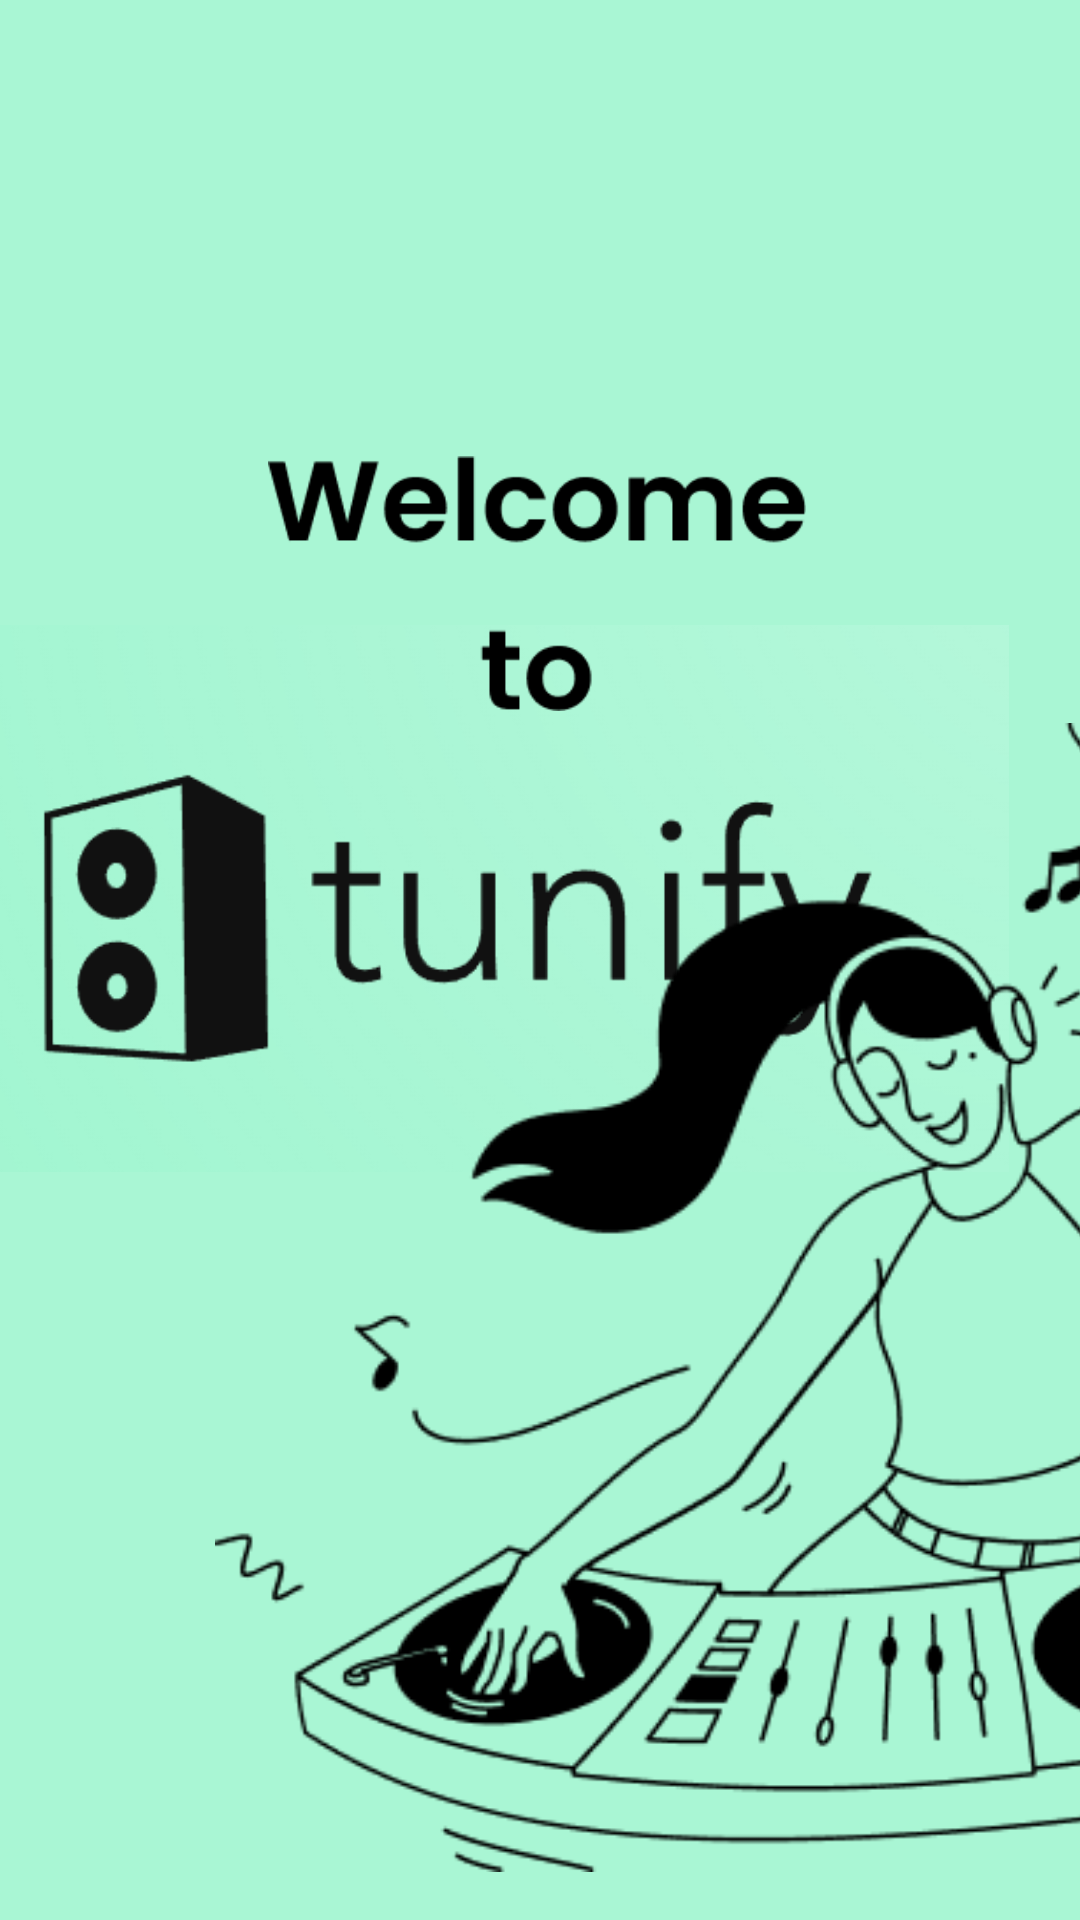

Produce the Android XML layout that renders to this screen, including the resource entries it uses.
<!-- AndroidManifest.xml: application theme Theme.MusicApp -->
<!-- res/layout/activity_splash_screen.xml -->
<?xml version="1.0" encoding="utf-8"?>
<androidx.constraintlayout.widget.ConstraintLayout xmlns:android="http://schemas.android.com/apk/res/android"
    xmlns:app="http://schemas.android.com/apk/res-auto"
    xmlns:tools="http://schemas.android.com/tools"
    android:layout_width="match_parent"
    android:layout_height="match_parent"
    android:background="#A9F6D4"
    tools:context=".SplashScreen">

    <ImageView
        android:id="@+id/imageView"
        android:layout_width="364dp"
        android:layout_height="239dp"
        android:layout_marginTop="180dp"
        android:layout_marginEnd="24dp"
        app:layout_constraintEnd_toEndOf="parent"
        app:layout_constraintTop_toTopOf="parent"
        app:srcCompat="@drawable/logo" />

    <ImageView
        android:id="@+id/imageView4"
        android:layout_width="322dp"
        android:layout_height="85dp"
        android:layout_marginTop="152dp"
        android:layout_marginEnd="20dp"
        app:layout_constraintEnd_toEndOf="parent"
        app:layout_constraintTop_toTopOf="parent"
        app:srcCompat="@drawable/welcome" />

    <ImageView
        android:id="@+id/imageView6"
        android:layout_width="414dp"
        android:layout_height="383dp"
        android:layout_marginStart="68dp"
        android:layout_marginBottom="16dp"
        app:layout_constraintBottom_toBottomOf="parent"
        app:layout_constraintStart_toStartOf="parent"
        app:srcCompat="@drawable/preview" />

</androidx.constraintlayout.widget.ConstraintLayout>
<!-- resources referenced by this layout -->
<resources>
  <!-- drawable logo: png bitmap (drawable, 33449 bytes) -->
  <!-- drawable preview: png bitmap (drawable, 21207 bytes) -->
  <!-- drawable welcome: png bitmap (drawable, 4024 bytes) -->
  <style name="Theme.MusicApp" parent="Theme.MaterialComponents.DayNight.NoActionBar">
          <item name="android:windowBackground">#A9F6D4</item>
          
          <item name="colorPrimary">#00BCD4</item>
          <item name="colorPrimaryVariant">@color/purple_700</item>
          <item name="colorOnPrimary">@color/white</item>
          
          <item name="colorSecondary">@color/teal_200</item>
          <item name="colorSecondaryVariant">@color/teal_700</item>
          <item name="colorOnSecondary">@color/black</item>
          
          <item name="android:statusBarColor">?attr/colorPrimaryVariant</item>
          
      </style>
  <!-- not gathered from this repository: default colours our renderer supplied (Android Studio template values) -->
  <color name="purple_700">#FF3700B3</color>
  <color name="teal_200">#FF03DAC5</color>
  <color name="teal_700">#FF018786</color>
  <color name="black">#FF000000</color>
  <color name="white">#FFFFFFFF</color>
</resources>
